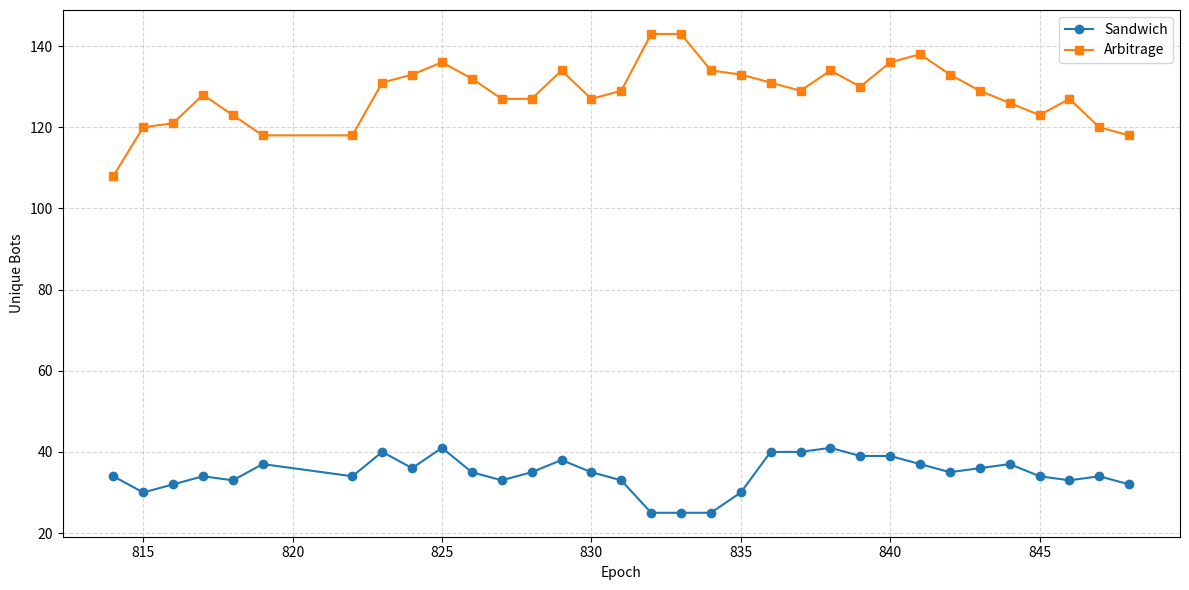

The script that saved this image:
import matplotlib.pyplot as plt
import pandas as pd
import numpy as np

# === Dati sandwich (epoch -> unique_bots) ===
sandwich_data = {
    808: 29, 809: 33, 810: 34, 811: 36, 812: 34, 813: 31,
    814: 34, 815: 30, 816: 32, 817: 34, 818: 33, 819: 37,
    820: 33, 821: 35, 822: 34, 823: 40, 824: 36, 825: 41,
    826: 35, 827: 33, 828: 35, 829: 38, 830: 35, 831: 33,
    832: 25, 833: 25, 834: 25, 835: 30, 836: 40, 837: 40,
    838: 41, 839: 39, 840: 39, 841: 37, 842: 35, 843: 36,
    844: 37, 845: 34, 846: 33, 847: 34, 848: 32
}

# === Dati arbitrage (epoch -> unique_bots) ===
arbitrage_data = {
    814: 108, 815: 120, 816: 121, 817: 128, 818: 123, 819: 118,
    822: 118, 823: 131, 824: 133, 825: 136, 826: 132, 827: 127,
    828: 127, 829: 134, 830: 127, 831: 129, 832: 143, 833: 143,
    834: 134, 835: 133, 836: 131, 837: 129, 838: 134, 839: 130,
    840: 136, 841: 138, 842: 133, 843: 129, 844: 126, 845: 123,
    846: 127, 847: 120, 848: 118
}

# === Creazione DataFrame ===
df_sandwich = pd.DataFrame(list(sandwich_data.items()), columns=["epoch", "unique_bots_sandwich"])
df_arbitrage = pd.DataFrame(list(arbitrage_data.items()), columns=["epoch", "unique_bots_arbitrage"])

# Merge sulle epoche comuni
df = pd.merge(df_sandwich, df_arbitrage, on="epoch", how="inner").sort_values("epoch")

# === Plot ===
plt.figure(figsize=(12, 6))
plt.plot(df["epoch"], df["unique_bots_sandwich"], marker="o", label="Sandwich")
plt.plot(df["epoch"], df["unique_bots_arbitrage"], marker="s", label="Arbitrage")

plt.xlabel("Epoch")
plt.ylabel("Unique Bots")
plt.legend()
plt.grid(True, linestyle="--", alpha=0.5)
plt.tight_layout()
plt.show()

# === RECAP STATISTICO ===
mean_sandwich = df["unique_bots_sandwich"].mean()
mean_arbitrage = df["unique_bots_arbitrage"].mean()
median_sandwich = df["unique_bots_sandwich"].median()
median_arbitrage = df["unique_bots_arbitrage"].median()
std_sandwich = df["unique_bots_sandwich"].std()
std_arbitrage = df["unique_bots_arbitrage"].std()
ratio_mean = mean_arbitrage / mean_sandwich

print("="*70)
print(f"Total epochs (common):     {len(df)}")
print(f"Average unique bots — Sandwich:   {mean_sandwich:.2f}")
print(f"Average unique bots — Arbitrage:  {mean_arbitrage:.2f}")
print(f"Median unique bots — Sandwich:    {median_sandwich}")
print(f"Median unique bots — Arbitrage:   {median_arbitrage}")
print(f"Std deviation — Sandwich:         {std_sandwich:.2f}")
print(f"Std deviation — Arbitrage:        {std_arbitrage:.2f}")
print("-"*70)
print(f"Average ratio (Arbitrage / Sandwich):  {ratio_mean:.2f}x")
print("="*70)
